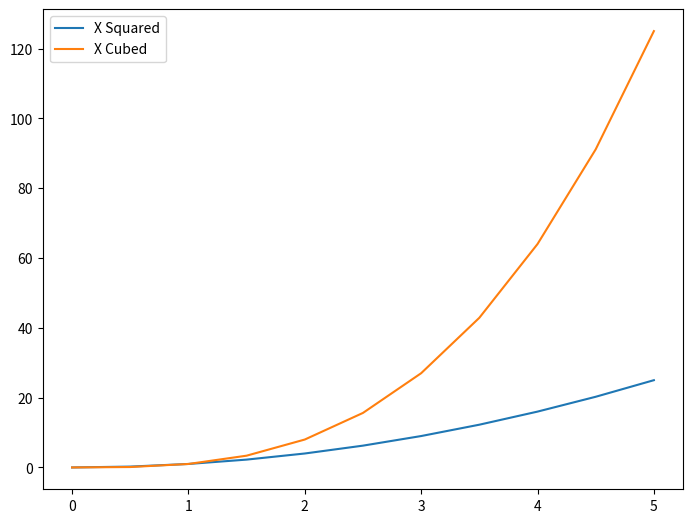

The script that saved this image:
#!/usr/bin/env python3
import matplotlib.pyplot as plt
import numpy as np

# Plot x, y using function
x = np.linspace(0, 5, 11)

fig  = plt.figure()
ax = fig.add_axes([0 , 0, 1, 1])
ax.plot(x, x**2, label='X Squared') 
ax.plot(x, x**3, label='X Cubed') 

# Show legend
ax.legend(loc=0)
plt.show()


